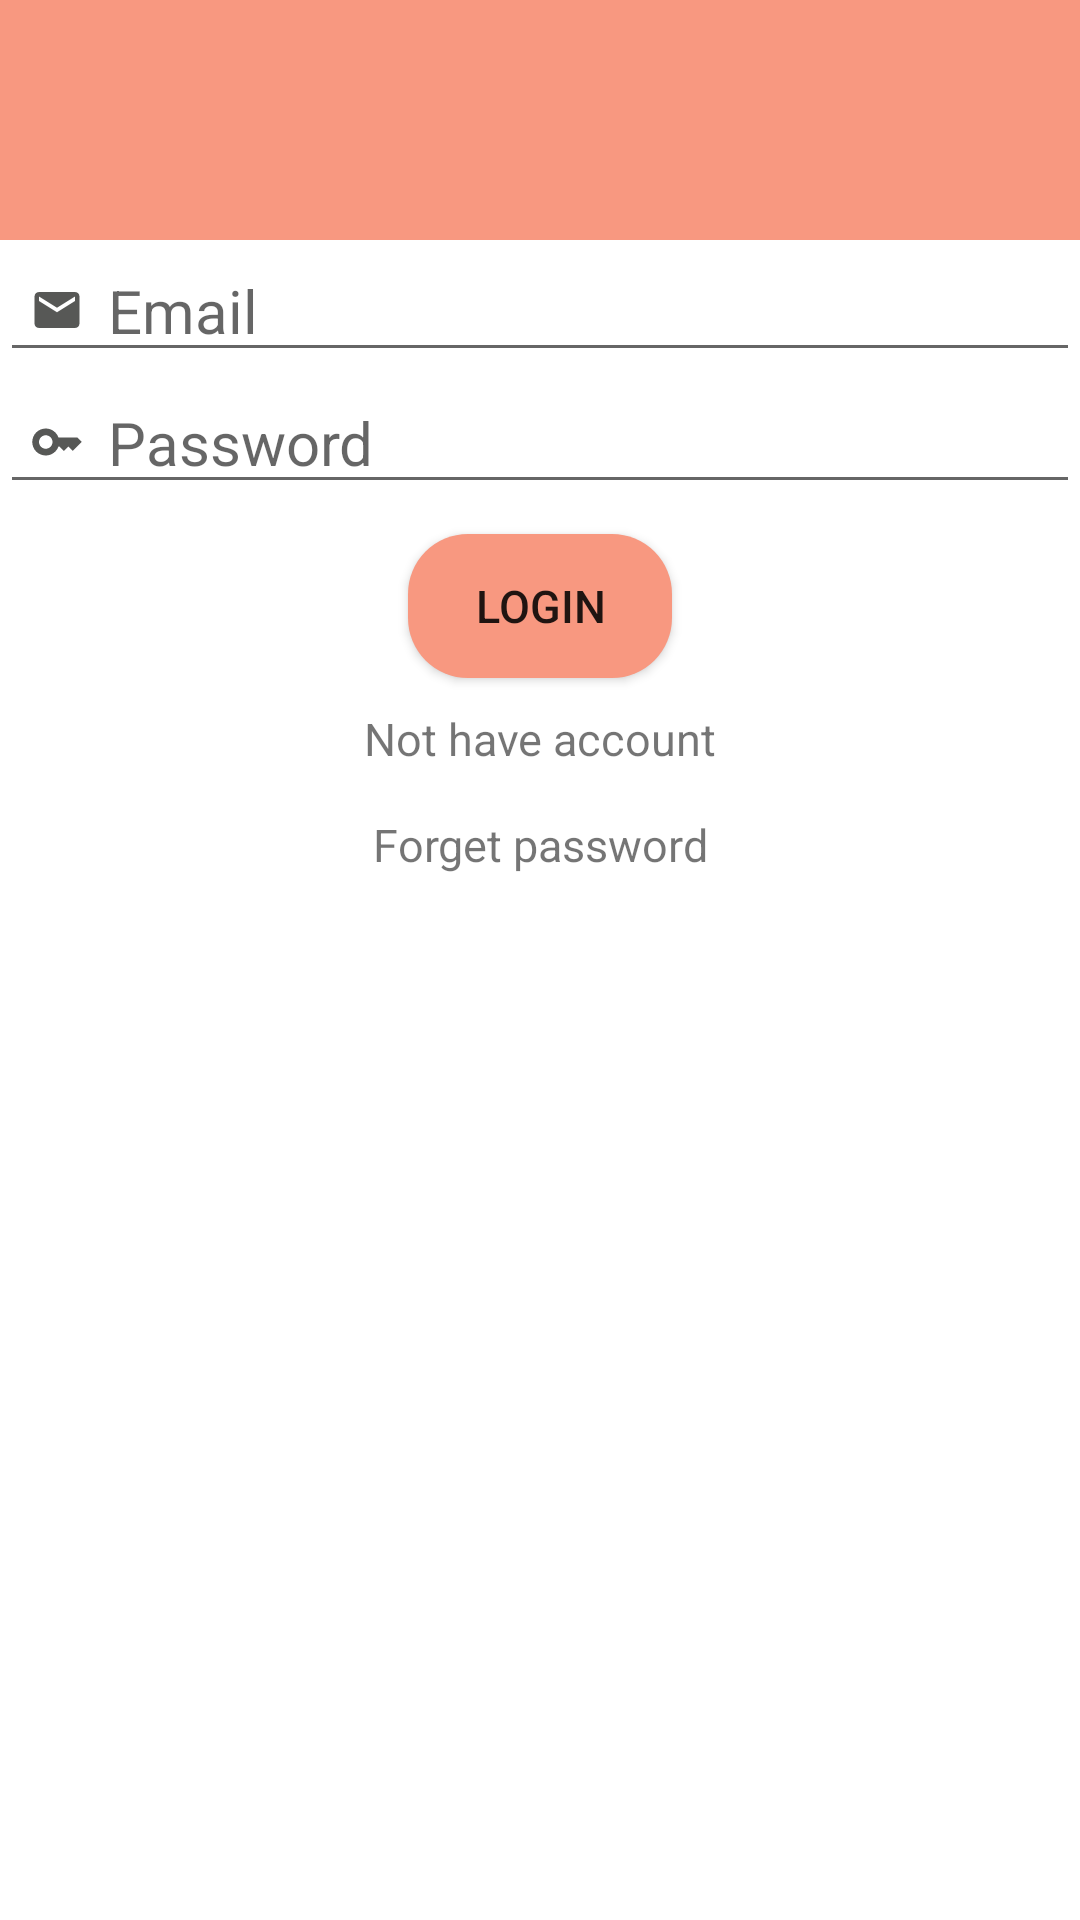

Android layout source for this screen:
<!-- AndroidManifest.xml: application theme Theme.FastOrder -->
<!-- res/layout/activity_login.xml -->
<?xml version="1.0" encoding="utf-8"?>
<androidx.constraintlayout.widget.ConstraintLayout xmlns:android="http://schemas.android.com/apk/res/android"
    xmlns:app="http://schemas.android.com/apk/res-auto"
    xmlns:tools="http://schemas.android.com/tools"
    android:layout_width="match_parent"
    android:layout_height="match_parent"
    tools:context=".LoginActivity">


    <androidx.constraintlayout.widget.ConstraintLayout
        android:id="@+id/toolbarRl"
        android:layout_width="match_parent"
        android:layout_height="80dp"
        android:background="@color/pinkOrange"
        tools:ignore="MissingConstraints">



    </androidx.constraintlayout.widget.ConstraintLayout>
    <EditText
        android:id="@+id/emailIv"
        android:layout_width="match_parent"
        android:layout_height="wrap_content"
        android:drawableStart="@drawable/ic_basiline_email"
        android:drawablePadding="8dp"
        android:hint="Email"
        android:imeOptions="actionNext"
        android:importantForAutofill="no"
        android:inputType="textEmailAddress"
        android:paddingLeft="10dp"
        android:textSize="20dp"
        app:layout_constraintTop_toBottomOf="@+id/toolbarRl">

    </EditText>

    <EditText
        android:id="@+id/passwordEt"
        android:layout_width="match_parent"
        android:layout_height="wrap_content"
        android:drawableStart="@drawable/ic_key"
        android:drawablePadding="8dp"
        android:hint="Password"
        android:imeOptions="actionNext"
        android:importantForAutofill="no"
        android:inputType="textPersonName|textCapWords"
        android:paddingLeft="10dp"
        android:textSize="20dp"
        app:layout_constraintTop_toBottomOf="@+id/emailIv">

    </EditText>

    <TextView
        android:id="@+id/forgetTv"
        android:layout_width="wrap_content"
        android:layout_height="wrap_content"
        android:drawablePadding="5dp"
        android:imeOptions="actionNext"
        android:importantForAutofill="no"
        android:inputType="textPersonName|textCapWords"
        android:text="Forget password"
        android:textSize="15dp"
        android:layout_marginTop="15dp"
        app:layout_constraintLeft_toLeftOf="parent"
        app:layout_constraintRight_toRightOf="parent"
        app:layout_constraintTop_toBottomOf="@+id/noAccountTv">

    </TextView>

    <Button
        android:id="@+id/loginBtn"
        android:layout_width="wrap_content"
        android:layout_height="wrap_content"
        android:text="LOGIN"
        android:textSize="15dp"
        android:layout_marginTop="10dp"
        android:background="@drawable/for_activity_solid"
        app:layout_constraintLeft_toLeftOf="parent"
        app:layout_constraintRight_toRightOf="parent"
        app:layout_constraintTop_toBottomOf="@+id/passwordEt">

    </Button>

    <TextView
        android:id="@+id/noAccountTv"
        android:layout_width="wrap_content"
        android:layout_height="wrap_content"
        android:drawablePadding="5dp"
        android:imeOptions="actionNext"
        android:importantForAutofill="no"
        android:inputType="textPersonName|textCapWords"
        android:text="Not have account"
        android:textSize="15dp"
        android:layout_marginTop="10dp"
        app:layout_constraintLeft_toLeftOf="parent"
        app:layout_constraintRight_toRightOf="parent"
        app:layout_constraintTop_toBottomOf="@+id/loginBtn">

    </TextView>




</androidx.constraintlayout.widget.ConstraintLayout>
<!-- resources referenced by this layout -->
<resources>
  <color name="pinkOrange">#F89880</color>
  <!-- drawable for_activity_solid (drawable) -->
  <?xml version="1.0" encoding="utf-8"?>
  <shape xmlns:android="http://schemas.android.com/apk/res/android">
      <solid android:width="2dp" android:color="@color/pinkOrange"/>
      <corners android:radius="20dp">
  
      </corners>
  </shape>
  <!-- drawable ic_basiline_email (drawable) -->
  <vector android:height="18dp" android:tint="#575856"
      android:viewportHeight="24" android:viewportWidth="24"
      android:width="18dp" xmlns:android="http://schemas.android.com/apk/res/android">
      <path android:fillColor="@android:color/white" android:pathData="M20,4L4,4c-1.1,0 -1.99,0.9 -1.99,2L2,18c0,1.1 0.9,2 2,2h16c1.1,0 2,-0.9 2,-2L22,6c0,-1.1 -0.9,-2 -2,-2zM20,8l-8,5 -8,-5L4,6l8,5 8,-5v2z"/>
  </vector>
  <!-- drawable ic_key (drawable) -->
  <vector android:height="18dp" android:tint="#575856"
      android:viewportHeight="24" android:viewportWidth="24"
      android:width="18dp" xmlns:android="http://schemas.android.com/apk/res/android">
      <path android:fillColor="@android:color/white" android:pathData="M21,10h-8.35C11.83,7.67 9.61,6 7,6c-3.31,0 -6,2.69 -6,6s2.69,6 6,6c2.61,0 4.83,-1.67 5.65,-4H13l2,2l2,-2l2,2l4,-4.04L21,10zM7,15c-1.65,0 -3,-1.35 -3,-3c0,-1.65 1.35,-3 3,-3s3,1.35 3,3C10,13.65 8.65,15 7,15z"/>
  </vector>
  <style name="Theme.FastOrder" parent="Theme.MaterialComponents.DayNight.NoActionBar">
          
          <item name="colorPrimary">@color/pinkOrange</item>
          <item name="colorPrimaryVariant">@color/pinkOrange</item>
          <item name="colorOnPrimary">@color/white</item>
          
          <item name="colorSecondary">@color/teal_200</item>
          <item name="colorSecondaryVariant">@color/teal_700</item>
          <item name="colorOnSecondary">@color/black</item>
          
          <item name="android:statusBarColor" tools:targetApi="l">?attr/colorPrimaryVariant</item>
          
      </style>
  <color name="white">#FFFFFFFF</color>
  <color name="teal_200">#FF03DAC5</color>
  <color name="teal_700">#FF018786</color>
  <color name="black">#FF000000</color>
</resources>
